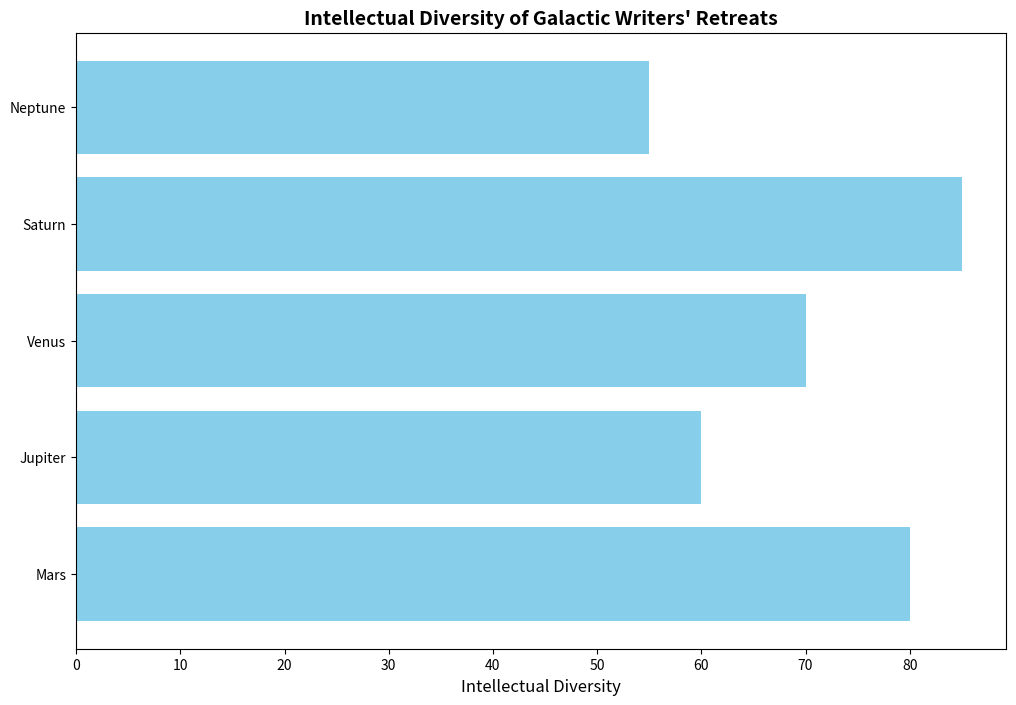

Write the Python code that produced this figure.
import matplotlib.pyplot as plt
import numpy as np

retreats = ['Mars', 'Jupiter', 'Venus', 'Saturn', 'Neptune']
intellectual_diversity = np.array([80, 60, 70, 85, 55])

fig, ax = plt.subplots(figsize=(12, 8))

ax.barh(retreats, intellectual_diversity, color='skyblue')

ax.set_title("Intellectual Diversity of Galactic Writers' Retreats", fontsize=14, fontweight='bold')
ax.set_xlabel('Intellectual Diversity', fontsize=12)

plt.show()
